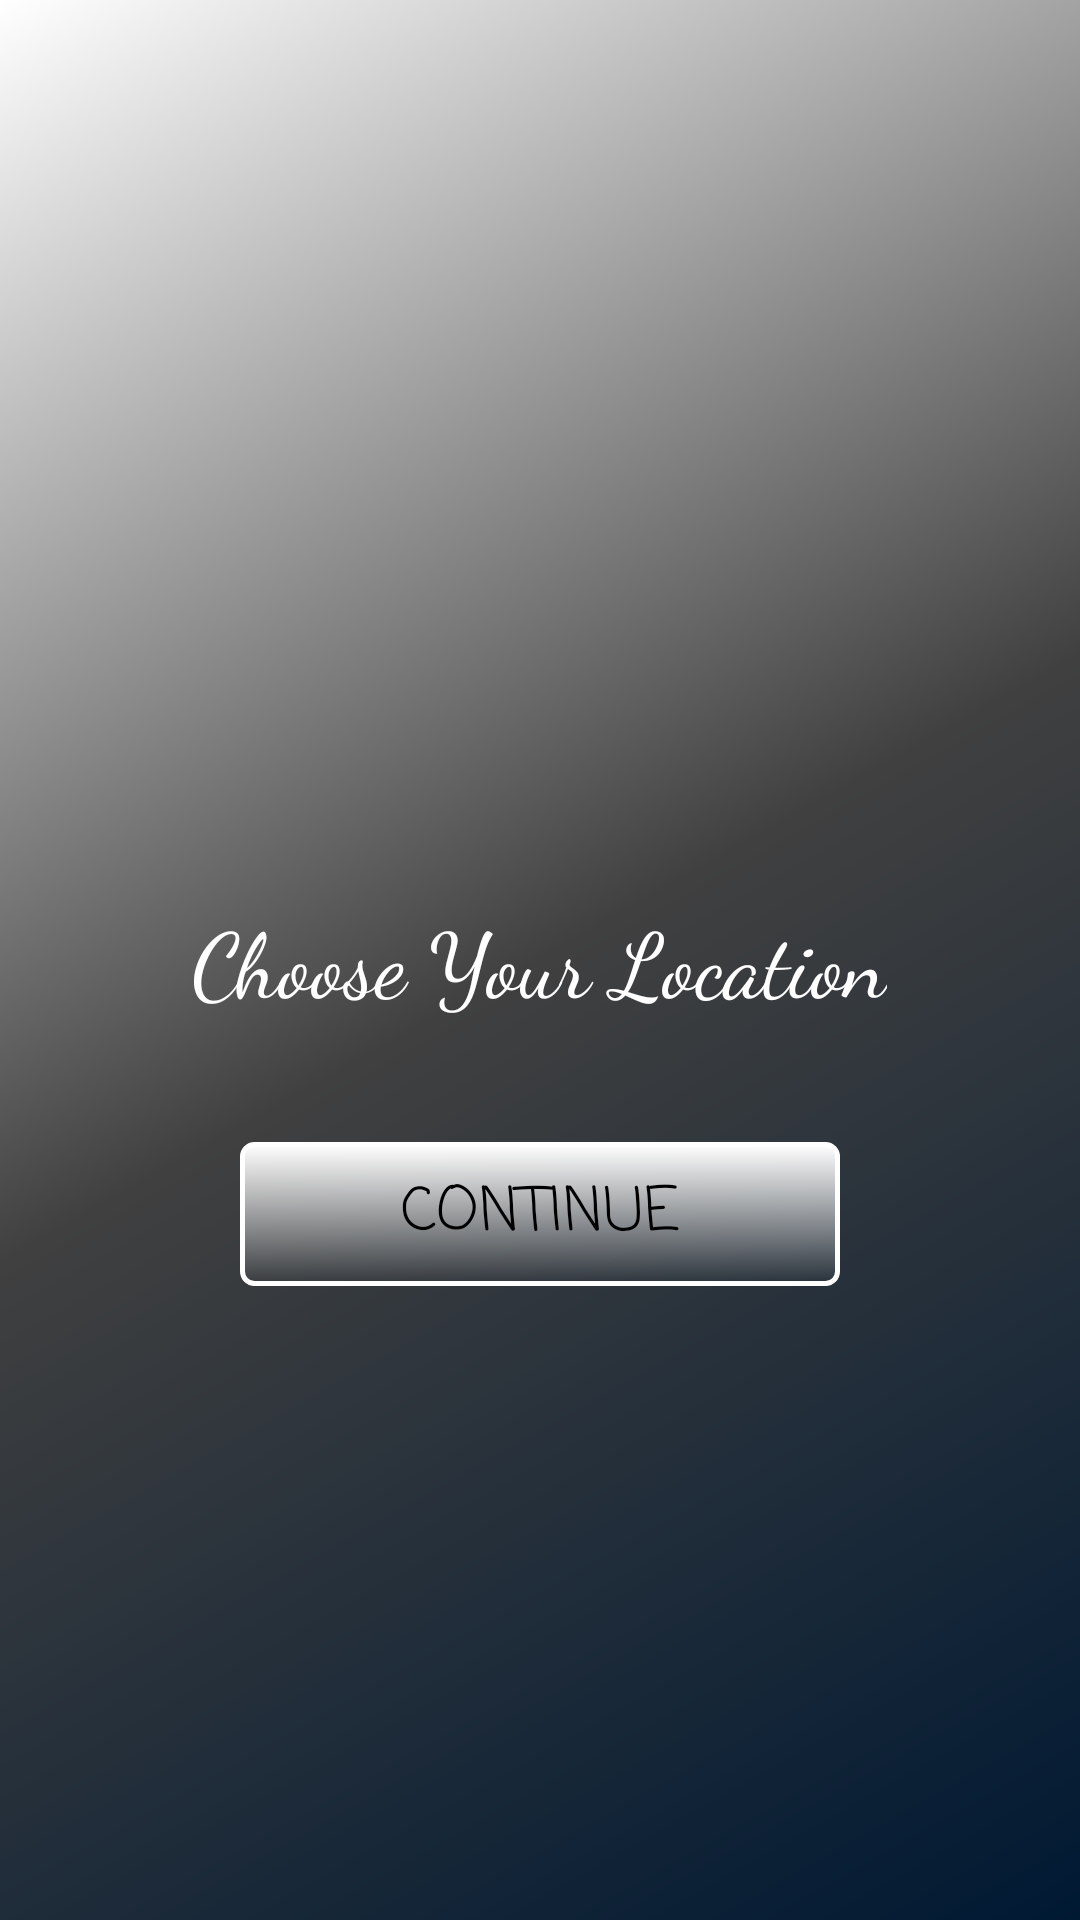

Android layout source for this screen:
<!-- AndroidManifest.xml: application theme MyMaterialTheme -->
<!-- res/layout/activity_main.xml -->
<?xml version="1.0" encoding="utf-8"?>
<RelativeLayout xmlns:tools="http://schemas.android.com/tools"
    xmlns:android="http://schemas.android.com/apk/res/android"
    android:layout_width="match_parent"
    android:layout_height="match_parent"
    tools:context="com.example.mohammedabraq.dentistapp.MainActivity"
    android:background="@drawable/main_bg">

    <Button
        android:layout_width="50dp"
        android:layout_height="50dp"
        android:layout_alignParentTop="true"
        android:layout_alignParentLeft="true"
        android:layout_marginTop="5dp"
        android:layout_marginLeft="10dp"
        android:backgroundTint="#000000"
        android:background="@drawable/logout_icon"
        android:id="@+id/Logout"/>

    <TextView
        android:layout_width="wrap_content"
        android:layout_height="wrap_content"
        android:text="@string/ChooseYourLocation"
        android:fontFamily="cursive"
        android:textSize="30sp"
        android:textColor="#FFFFFF"
        android:layout_centerHorizontal="true"
        android:layout_centerVertical="true"
        android:layout_marginBottom="10dp"
        android:id="@+id/chooseLocation"/>

    <Spinner
        android:id="@+id/spinner"
        android:layout_width="wrap_content"
        android:layout_height="wrap_content"
        android:layout_below="@+id/chooseLocation"
        android:spinnerMode="dialog"
        android:layout_marginTop="10dp"
        android:layout_centerHorizontal="true"
        android:background="@drawable/textfield_design"
        android:dropDownWidth="match_parent"
        android:minWidth="200dp"
        />

    <Button
        android:layout_width="200dp"
        android:layout_height="wrap_content"
        android:layout_centerHorizontal="true"
        android:layout_below="@+id/spinner"
        android:layout_marginTop="20dp"
        android:text="@string/Continue"
        android:textSize="20sp"
        android:fontFamily="casual"
        android:textColor="@drawable/login_button_text_color_handler"
        android:background="@drawable/login_button_bg_handler"
        android:id="@+id/Continue"/>

</RelativeLayout>
<!-- resources referenced by this layout -->
<resources>
  <!-- drawable login_button_bg_handler (drawable) -->
  <?xml version="1.0" encoding="utf-8"?>
  <selector xmlns:android="http://schemas.android.com/apk/res/android">
      <item android:state_pressed="true" android:drawable="@drawable/login_button_pressed"/>
      <item android:state_focused="true" android:drawable="@drawable/login_button_focused"/> 
      <item android:drawable="@drawable/login_button"/>
  </selector>
  <!-- drawable login_button_text_color_handler (drawable) -->
  <?xml version="1.0" encoding="utf-8"?>
      <selector xmlns:android="http://schemas.android.com/apk/res/android">
          <item android:state_pressed="true" android:color="#FFF"/> 
          <item android:state_focused="true" android:color="#A0A0A0"/> 
          <item android:color="#000"/> 
      </selector>
  <!-- drawable main_bg (drawable) -->
  <shape xmlns:android="http://schemas.android.com/apk/res/android"
      android:shape="rectangle">
      <gradient
          android:angle="135"
          android:centerColor="#404040"
          android:endColor="#FFF"
          android:startColor="#001933"
          android:type="linear" />
  </shape>
  <!-- drawable textfield_design (drawable) -->
  <?xml version="1.0" encoding="utf-8"?>
  <shape xmlns:android="http://schemas.android.com/apk/res/android"
      android:shape="rectangle">
      <gradient android:startColor="#FFFFFF"
          android:endColor="#00000000"
          android:angle="90" />
      <corners android:radius="4dp" />
      <stroke android:width="3px" android:color="#FFFFFF" />
  </shape>
  <string name="ChooseYourLocation">Choose Your Location</string>
  <string name="Continue">Continue</string>
  <style name="MyMaterialTheme" parent="MyMaterialTheme.Base">
      </style>
  <!-- drawable login_button_pressed (drawable) -->
  <?xml version="1.0" encoding="utf-8"?>
  <shape xmlns:android="http://schemas.android.com/apk/res/android"
      android:shape="rectangle">
  
      <gradient android:startColor="#000"
          android:endColor="#00000000"
          android:angle="270" />
      <corners android:radius="4dp" />
      <stroke android:width="5px" android:color="#000"/>
  </shape>
  <!-- drawable login_button_focused (drawable) -->
  <?xml version="1.0" encoding="utf-8"?>
  <shape xmlns:android="http://schemas.android.com/apk/res/android"
      android:shape="rectangle">
  
      <gradient android:startColor="#00000000"
          android:endColor="#00000000"
          android:angle="270" />
      <corners android:radius="4dp" />
      <stroke android:width="5px" android:color="#00000000"/>
  </shape>
  <!-- drawable login_button (drawable) -->
  <?xml version="1.0" encoding="utf-8"?>
  <shape xmlns:android="http://schemas.android.com/apk/res/android"
      android:shape="rectangle">
  
      <gradient android:startColor="#FFF"
          android:endColor="#00000000"
          android:angle="270" />
      <corners android:radius="4dp" />
      <stroke android:width="5px" android:color="#FFF"/>
  </shape>
  <style name="MyMaterialTheme.Base" parent="Theme.AppCompat.Light.DarkActionBar">
          <item name="windowNoTitle">true</item>
          <item name="windowActionBar">false</item>
          <item name="colorPrimary">@color/colorPrimary</item>
          <item name="colorPrimaryDark">@color/colorPrimaryDark</item>
          <item name="colorAccent">@color/colorAccent</item>
      </style>
  <color name="colorPrimary">#000</color>
  <color name="colorPrimaryDark">#000</color>
  <color name="colorAccent">#FFF</color>
</resources>
